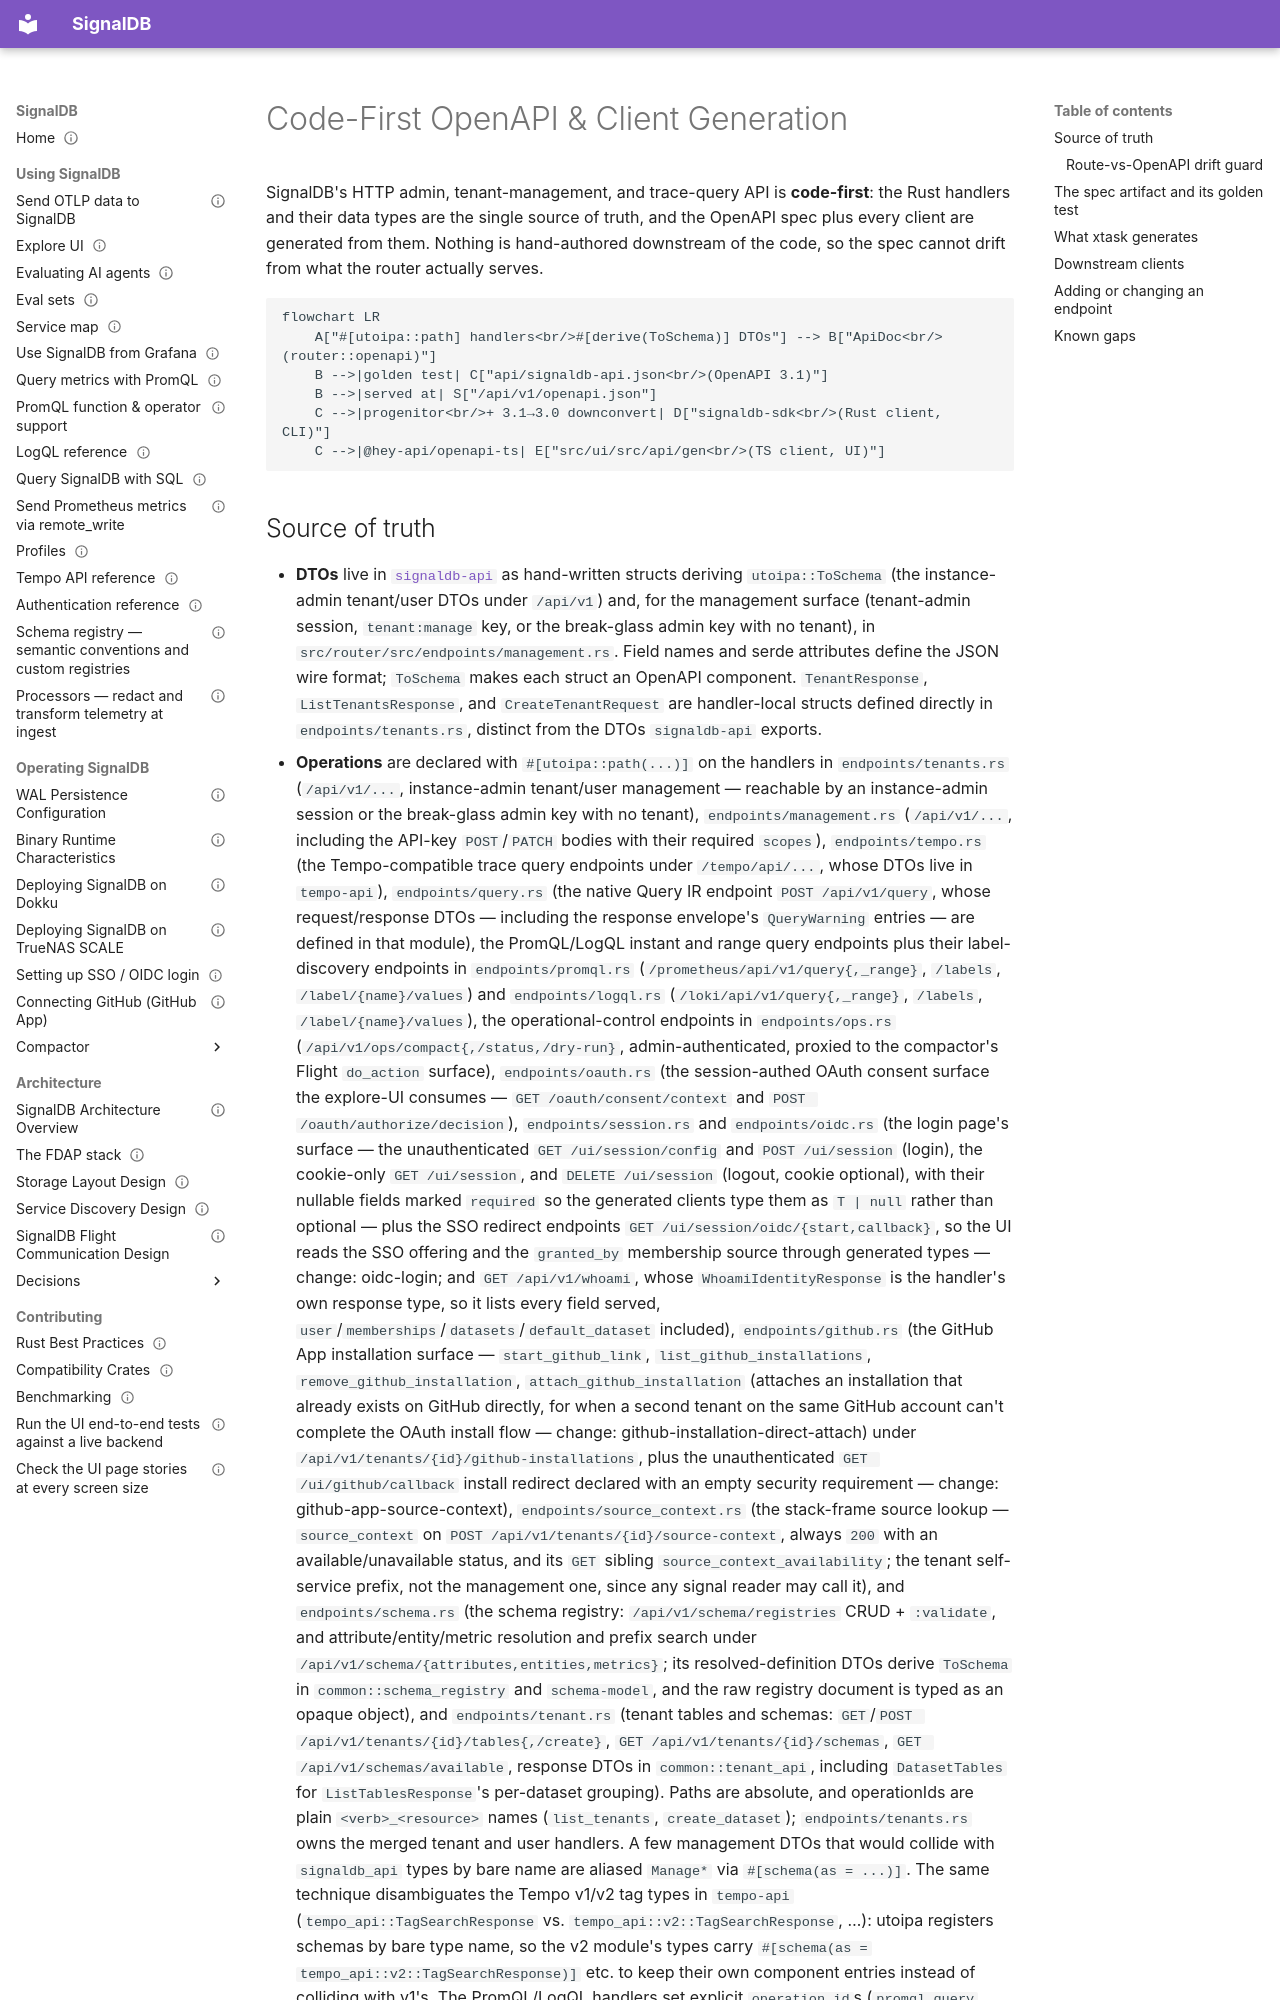

repository: cedricziel/signaldb · page: architecture/openapi-codegen/index.html · generator: mkdocs

---
audience: contributor
type: explanation
status: living
sources:
  - src/router/src/openapi.rs
  - src/signaldb-sdk/src/ir.rs
  - src/query-ir/src/openapi.rs
  - src/router/src/endpoints/tenants.rs
  - src/router/src/endpoints/management.rs
  - src/router/src/endpoints/tenant.rs
  - src/signaldb-api/src/**
  - src/common/src/tenant_api.rs
  - xtask/src/main.rs
  - src/ui/eslint.config.js
  - src/ui/src/api/session.ts
  - xtask/src/tempopb.rs
  - src/ui/openapi-ts.config.ts
  - api/signaldb-api.json
---

# Code-First OpenAPI & Client Generation

SignalDB's HTTP admin, tenant-management, and trace-query API is **code-first**:
the Rust handlers and their data types are the single source of truth, and the
OpenAPI spec plus every client are generated from them. Nothing is hand-authored
downstream of the code, so the spec cannot drift from what the router actually
serves.

```mermaid
flowchart LR
    A["#[utoipa::path] handlers<br/>#[derive(ToSchema)] DTOs"] --> B["ApiDoc<br/>(router::openapi)"]
    B -->|golden test| C["api/signaldb-api.json<br/>(OpenAPI 3.1)"]
    B -->|served at| S["/api/v1/openapi.json"]
    C -->|progenitor<br/>+ 3.1→3.0 downconvert| D["signaldb-sdk<br/>(Rust client, CLI)"]
    C -->|@hey-api/openapi-ts| E["src/ui/src/api/gen<br/>(TS client, UI)"]
```
